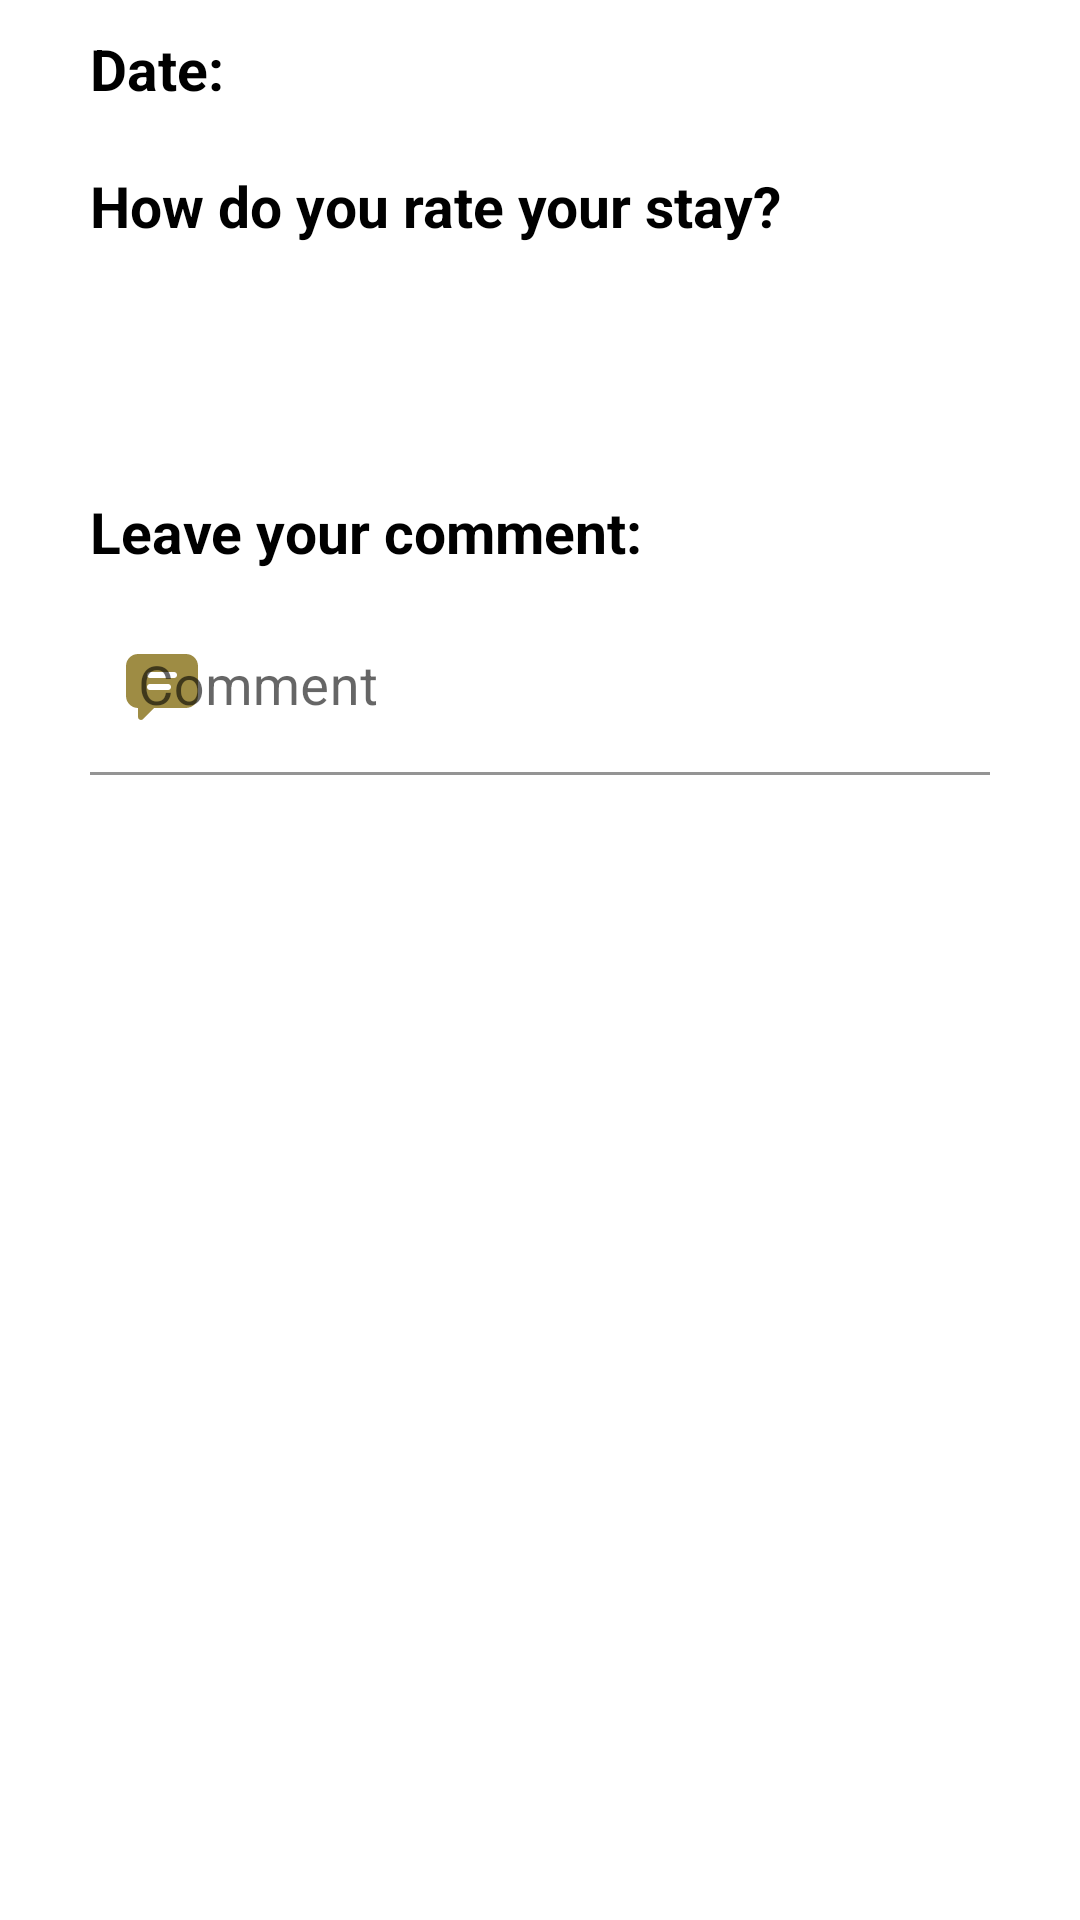

Produce the Android XML layout that renders to this screen, including the resource entries it uses.
<!-- AndroidManifest.xml: application theme Theme.HappyGuest -->
<!-- res/layout/fragment_review.xml -->
<?xml version="1.0" encoding="utf-8"?>
<LinearLayout xmlns:android="http://schemas.android.com/apk/res/android"
    xmlns:tools="http://schemas.android.com/tools"
    android:layout_width="match_parent"
    android:layout_height="match_parent"
    xmlns:app="http://schemas.android.com/apk/res-auto"
    android:orientation="vertical"
    tools:context=".app.home.review.ReviewFragment">

    <TextView
        android:id="@+id/txtDate"
        android:layout_width="wrap_content"
        android:layout_height="wrap_content"
        android:layout_marginStart="30dp"
        android:layout_marginTop="10dp"
        android:layout_marginBottom="10dp"
        android:text="@string/date"
        android:textColor="#000000"
        android:textSize="19sp"
        android:textStyle="bold" />

    <TextView
        android:id="@+id/textClassificationReview"
        android:layout_width="wrap_content"
        android:layout_height="wrap_content"
        android:layout_marginStart="30dp"
        android:layout_marginTop="10dp"
        android:layout_marginBottom="10dp"
        android:text="@string/classification_review"
        android:textColor="#000000"
        android:textSize="19sp"
        android:textStyle="bold" />

    <LinearLayout
        android:layout_width="wrap_content"
        android:layout_height="wrap_content"
        android:layout_gravity="center"
        android:gravity="center_horizontal"
        android:orientation="horizontal">

        <ImageButton
            android:id="@+id/imageStar1"
            android:layout_width="48dp"
            android:layout_height="48dp"
            android:background="@null"
            android:contentDescription="@string/star_review"
            android:scaleX="1.4"
            android:scaleY="1.4"
            android:src="@drawable/star_icon"
            app:tint="@color/dark_gold"
            tools:ignore="DuplicateSpeakableTextCheck" />

        <ImageButton
            android:id="@+id/imageStar2"
            android:layout_width="48dp"
            android:layout_height="48dp"
            android:background="@null"
            android:contentDescription="@string/star_review"
            android:scaleX="1.4"
            android:scaleY="1.4"
            android:src="@drawable/star_icon"
            app:tint="@color/dark_gold" />

        <ImageButton
            android:id="@+id/imageStar3"
            android:layout_width="48dp"
            android:layout_height="48dp"
            android:background="@null"
            android:contentDescription="@string/star_review"
            android:scaleX="1.4"
            android:scaleY="1.4"
            android:src="@drawable/star_icon"
            app:tint="@color/dark_gold" />

        <ImageButton
            android:id="@+id/imageStar4"
            android:layout_width="48dp"
            android:layout_height="48dp"
            android:background="@null"
            android:contentDescription="@string/star_review"
            android:scaleX="1.4"
            android:scaleY="1.4"
            android:src="@drawable/star_icon"
            app:tint="@color/dark_gold" />

        <ImageButton
            android:id="@+id/imageStar5"
            android:layout_width="48dp"
            android:layout_height="48dp"
            android:background="@null"
            android:backgroundTint="@color/white"
            android:contentDescription="@string/star_review"
            android:scaleX="1.4"
            android:scaleY="1.4"
            android:src="@drawable/star_icon"
            app:tint="@color/dark_gold" />
    </LinearLayout>


    <TextView
        android:id="@+id/textCommentReview"
        android:layout_width="wrap_content"
        android:layout_height="wrap_content"
        android:layout_marginStart="30dp"
        android:layout_marginTop="25dp"
        android:layout_marginBottom="10dp"
        android:text="@string/comment_review"
        android:textColor="#000000"
        android:textSize="19sp"
        android:textStyle="bold" />

    <com.google.android.material.textfield.TextInputLayout
        android:id="@+id/inputComment"
        android:layout_width="300dp"
        android:layout_height="wrap_content"
        android:layout_gravity="center_horizontal"
        android:enabled="true"
        app:startIconDrawable="@drawable/comment_icon"
        app:startIconTint="@color/gold">

        <com.google.android.material.textfield.TextInputEditText
            android:id="@+id/txtComment"
            android:layout_width="match_parent"
            android:layout_height="wrap_content"
            android:background="#FFFFFF"
            android:enabled="false"
            android:hint="@string/comment"
            android:inputType="text|textMultiLine"
            android:lineSpacingExtra="8sp"
            android:maxLength="255"
            android:maxLines="10"
            android:minLines="1"
            android:nestedScrollingEnabled="false"
            android:singleLine="false"
            android:textColorHint="#757575"
            android:textSize="18sp" />
    </com.google.android.material.textfield.TextInputLayout>


</LinearLayout>
<!-- resources referenced by this layout -->
<resources>
  <color name="dark_gold">#78661E</color>
  <color name="gold">#9E8C44</color>
  <color name="white">#FFFFFFFF</color>
  <!-- drawable comment_icon (drawable) -->
  <vector xmlns:android="http://schemas.android.com/apk/res/android"
      android:width="24dp"
      android:height="24dp"
      android:viewportWidth="24"
      android:viewportHeight="24">
    <path
        android:fillColor="#FF000000"
        android:pathData="M20,1H4C1.8,1 0,2.8 0,5v10c0,2.2 1.8,4 4,4v3c0,0.9 1.1,1.3 1.7,0.7L9.4,19H20c2.2,0 4,-1.8 4,-4V5C24,2.8 22.2,1 20,1zM14,13H8c-0.6,0 -1,-0.4 -1,-1c0,-0.6 0.4,-1 1,-1h6c0.6,0 1,0.4 1,1C15,12.6 14.6,13 14,13zM16,9H8C7.4,9 7,8.6 7,8c0,-0.6 0.4,-1 1,-1h8c0.6,0 1,0.4 1,1C17,8.6 16.6,9 16,9z"/>
  </vector>
  <string name="classification_review">How do you rate your stay?</string>
  <string name="comment">Comment</string>
  <string name="comment_review">Leave your comment:</string>
  <string name="date">Date:</string>
  <string name="star_review">Star</string>
  <style name="Theme.HappyGuest" parent="Theme.MaterialComponents.Light.NoActionBar">
          
          <item name="colorPrimary">@color/gold</item>
          <item name="colorPrimaryVariant">@color/dark_gold</item>
          <item name="colorOnPrimary">@color/white</item>
          
          <item name="colorSecondary">@color/black</item>
          <item name="colorSecondaryVariant">@color/dark_gray</item>
          <item name="colorOnSecondary">@color/gray</item>
          
          <item name="android:statusBarColor">?attr/colorPrimaryVariant</item>
          
      </style>
  <color name="black">#FF000000</color>
  <color name="dark_gray">#1E1E1E</color>
  <color name="gray">#FF808080</color>
</resources>
